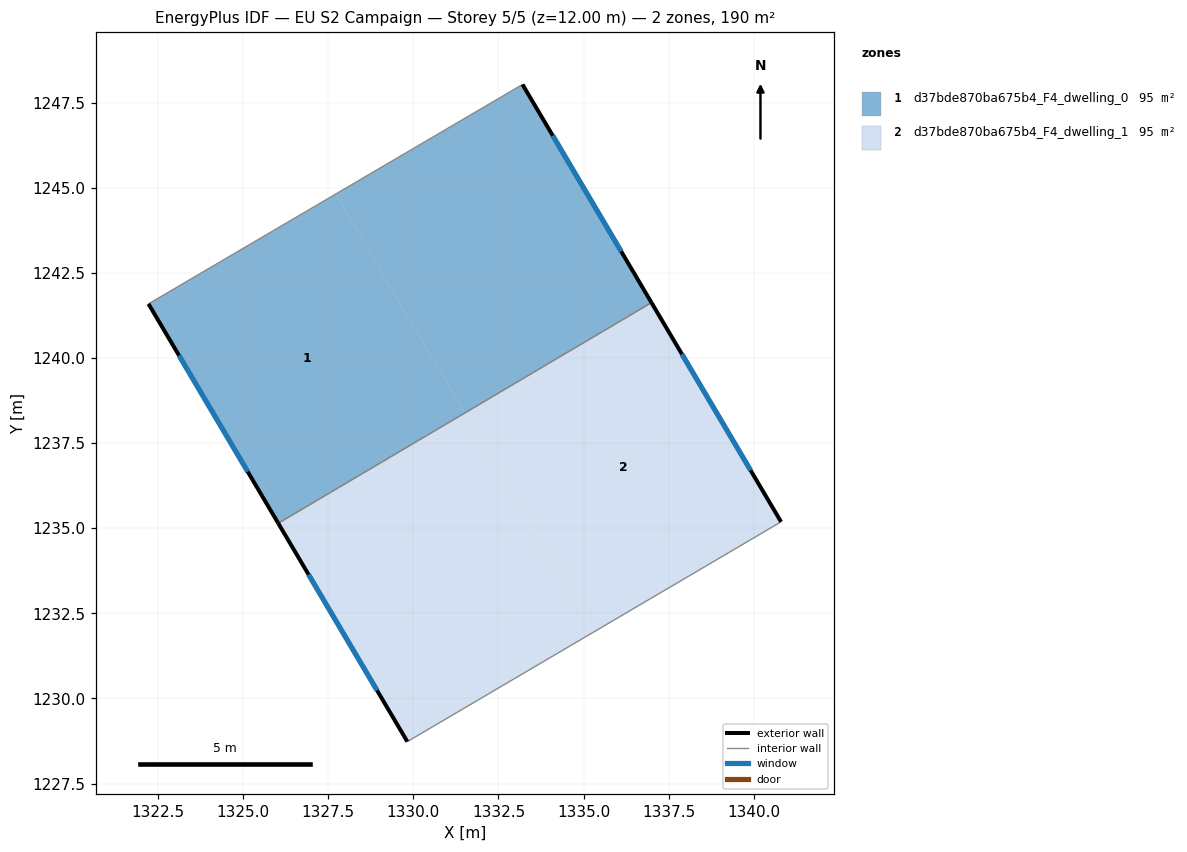
=== STOREY PLAN SPEC (per zone: floor XY polygon, exterior-wall plan segments, windows/doors) ===
zone 1: d37bde870ba675b4_F4_dwelling_0  (95.0 m²)
  floor: (1327.71, 1244.81) (1331.51, 1238.38) (1326.03, 1235.14) (1322.22, 1241.59)
  floor: (1333.21, 1248.03) (1336.99, 1241.62) (1331.51, 1238.38) (1327.71, 1244.81)
  exterior wall: (1322.22, 1241.59) – (1326.03, 1235.14)  [7.5 m]
    window: (1323.12, 1240.08) – (1325.14, 1236.66)  [6.3 m²]
  exterior wall: (1336.99, 1241.62) – (1333.21, 1248.03)  [7.4 m]
    window: (1336.10, 1243.13) – (1334.10, 1246.53)  [6.3 m²]
  interior walls: 2
zone 2: d37bde870ba675b4_F4_dwelling_1  (95.0 m²)
  floor: (1337.00, 1241.62) (1340.80, 1235.19) (1335.31, 1231.96) (1331.52, 1238.38)
  floor: (1331.51, 1238.38) (1335.31, 1231.96) (1329.82, 1228.73) (1326.03, 1235.14)
  exterior wall: (1326.03, 1235.14) – (1329.82, 1228.73)  [7.4 m]
    window: (1326.92, 1233.64) – (1328.93, 1230.24)  [6.3 m²]
  exterior wall: (1340.80, 1235.19) – (1336.99, 1241.62)  [7.5 m]
    window: (1339.91, 1236.70) – (1337.89, 1240.11)  [6.3 m²]
  interior walls: 2

=== DERIVED (storey summary) ===
Building: EU S2 Campaign
Storey: 5 of 5  (floor level z = 12.00 m)
Storey gross floor area: 190.0 m²
Zones on this storey: 2
  - d37bde870ba675b4_F4_dwelling_0: floor 95.0 m²; exterior wall 14.9 m (44.8 m²); 2 window(s) 12.6 m²; WWR 28.1%
  - d37bde870ba675b4_F4_dwelling_1: floor 95.0 m²; exterior wall 14.9 m (44.8 m²); 2 window(s) 12.6 m²; WWR 28.1%
Zone adjacency (shared interzone walls):
  - d37bde870ba675b4_F4_dwelling_0 ↔ d37bde870ba675b4_F4_dwelling_1